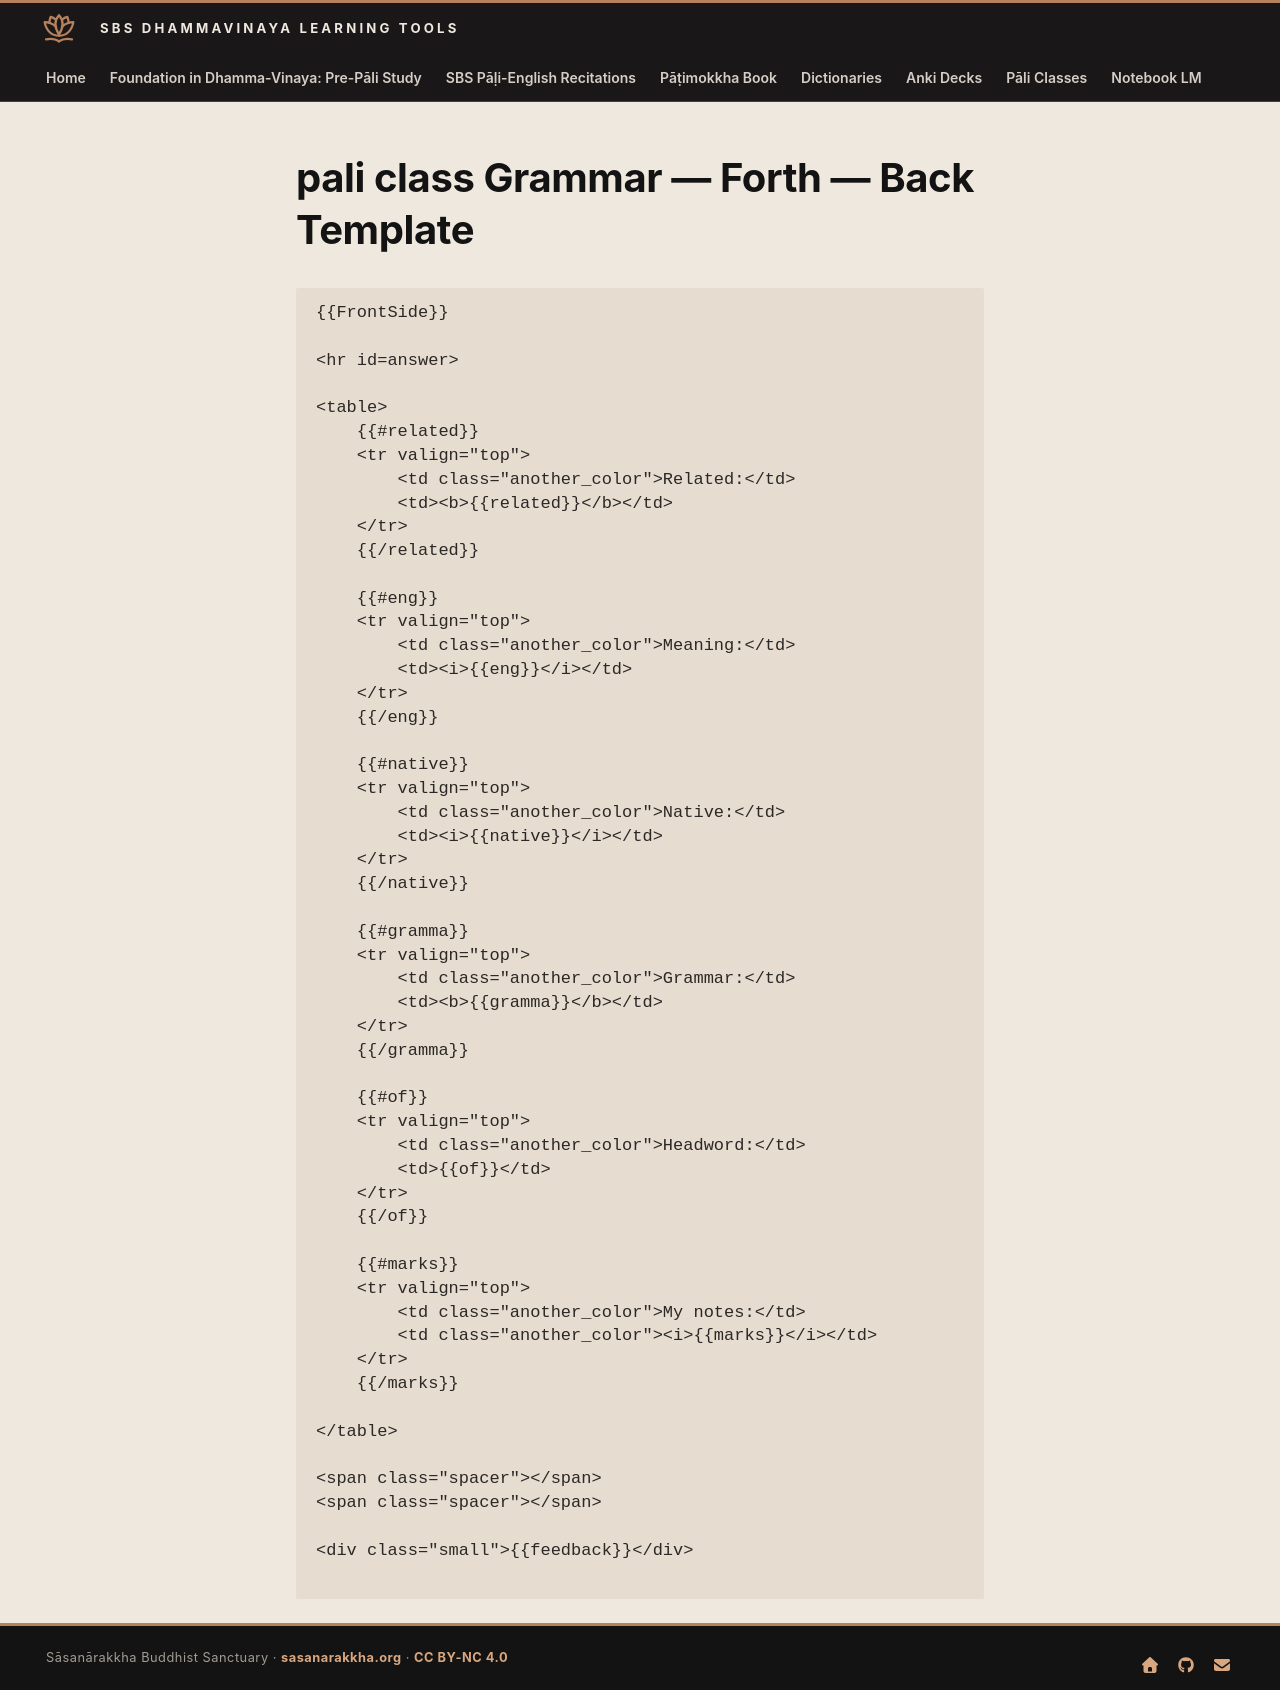

repository: sasanarakkha/study-tools · page: 5-anki/templates/grammar-gramm-forth-back/index.html · generator: mkdocs

# pali class Grammar — Forth — Back Template

```html
{{FrontSide}}

<hr id=answer>

<table>
    {{#related}}
    <tr valign="top">
        <td class="another_color">Related:</td>
        <td><b>{{related}}</b></td>
    </tr>
    {{/related}}

    {{#eng}}
    <tr valign="top">
        <td class="another_color">Meaning:</td>
        <td><i>{{eng}}</i></td>
    </tr>
    {{/eng}}

    {{#native}}
    <tr valign="top">
        <td class="another_color">Native:</td>
        <td><i>{{native}}</i></td>
    </tr>
    {{/native}}

    {{#gramma}}
    <tr valign="top">
        <td class="another_color">Grammar:</td>
        <td><b>{{gramma}}</b></td>
    </tr>
    {{/gramma}}

    {{#of}}
    <tr valign="top">
        <td class="another_color">Headword:</td>
        <td>{{of}}</td>
    </tr>
    {{/of}}

    {{#marks}}
    <tr valign="top">
        <td class="another_color">My notes:</td>
        <td class="another_color"><i>{{marks}}</i></td>
    </tr>
    {{/marks}}

</table>

<span class="spacer"></span>
<span class="spacer"></span>

<div class="small">{{feedback}}</div>

```
